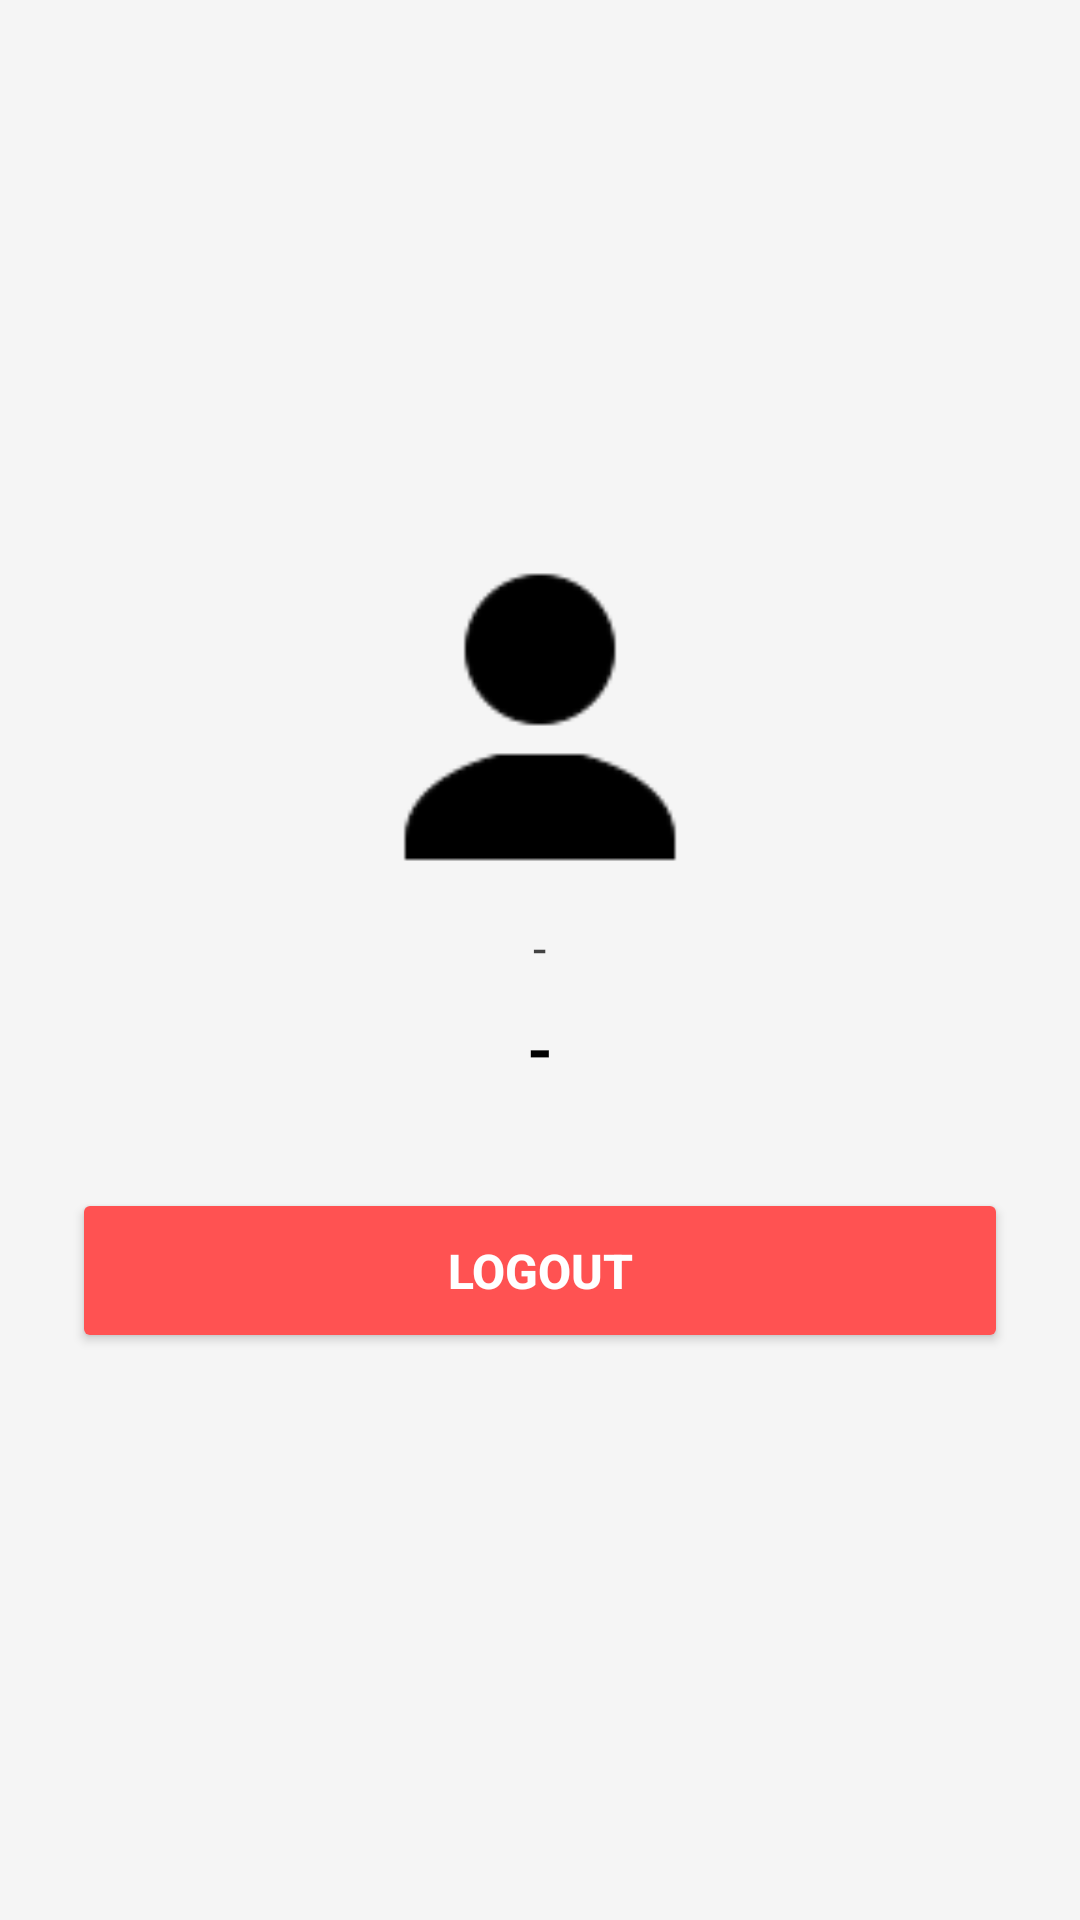

Layout XML and referenced resources for this Android screen:
<!-- AndroidManifest.xml: application theme Theme.Valen_penjualan -->
<!-- res/layout/activity_akun.xml -->
<?xml version="1.0" encoding="utf-8"?>
<ScrollView xmlns:android="http://schemas.android.com/apk/res/android"
    android:layout_width="match_parent"
    android:layout_height="match_parent"
    android:background="?attr/backgroundColor"
    android:fillViewport="true">

    <LinearLayout
        android:layout_width="match_parent"
        android:layout_height="wrap_content"
        android:orientation="vertical"
        android:padding="24dp"
        android:gravity="center">

        <ImageView
            android:layout_width="100dp"
            android:layout_height="100dp"
            android:src="@drawable/profile"
            android:tint="?attr/customTextColorPrimary"
            android:layout_marginBottom="16dp"/>

        <TextView
            android:id="@+id/tvEmailAkun"
            android:layout_width="wrap_content"
            android:layout_height="wrap_content"
            android:text="-"
            android:textSize="16sp"
            android:textColor="?attr/customTextColorSecondary"
            android:layout_marginBottom="8dp"/>

        <TextView
            android:id="@+id/tvNamaAkun"
            android:layout_width="wrap_content"
            android:layout_height="wrap_content"
            android:text="-"
            android:textSize="22sp"
            android:textStyle="bold"
            android:textColor="?attr/customTextColorPrimary"
            android:layout_marginBottom="32dp"/>

        <Button
            android:id="@+id/btnLogout"
            android:layout_width="match_parent"
            android:layout_height="55dp"
            android:text="Logout"
            android:textSize="16sp"
            android:textStyle="bold"
            android:textColor="@android:color/white"
            android:backgroundTint="#FF5252"
            android:elevation="4dp" />

    </LinearLayout>
</ScrollView>
<!-- resources referenced by this layout -->
<resources>
  <!-- drawable profile: png bitmap (drawable, 1833 bytes) -->
  <style name="Theme.Valen_penjualan" parent="Base.Theme.Valen_penjualan" />
  <style name="Base.Theme.Valen_penjualan" parent="Theme.Material3.DayNight.NoActionBar">
          <item name="colorPrimary">@color/purple</item>
          <item name="android:statusBarColor">@color/purple</item>
          <item name="backgroundColor">@color/background_light</item>
          <item name="cardBackgroundColor">@color/card_background_light</item>
          <item name="customTextColorPrimary">@color/text_primary_light</item>
          <item name="customTextColorSecondary">@color/text_secondary_light</item>
          <item name="android:textColor">@color/text_primary_light</item>
          <item name="android:textColorHint">@color/text_secondary_light</item>
          <item name="android:textColorPrimary">@color/text_primary_light</item>
          <item name="android:textColorSecondary">@color/text_secondary_light</item>
          <item name="toolbarBackground">#FFFFFF</item>
      </style>
  <color name="purple">#FF9C27B0</color>
  <color name="background_light">#FFF5F5F5</color>
  <color name="card_background_light">#FFFFFFFF</color>
  <color name="text_primary_light">#FF000000</color>
  <color name="text_secondary_light">#FF424242</color>
</resources>
